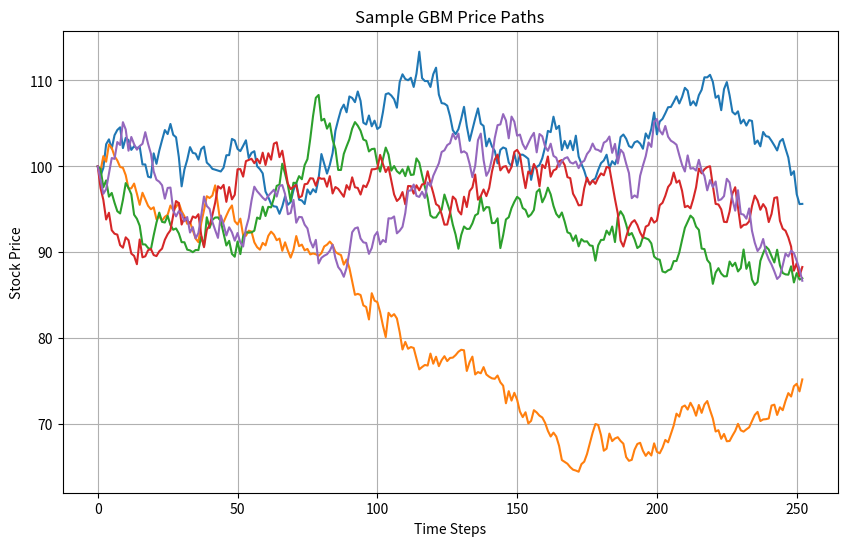
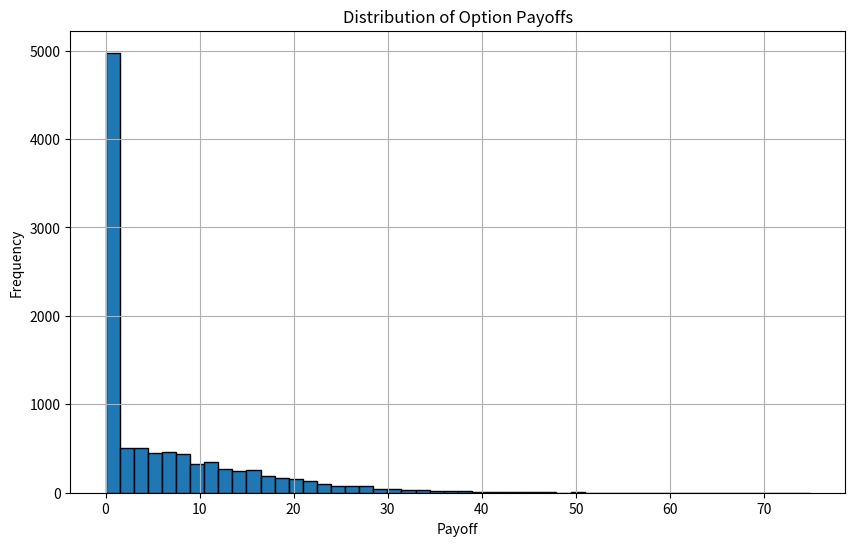

Generate these figures, in order, with matplotlib:
import numpy as np
import matplotlib.pyplot as plt
import os

# --- Model Parameters ---
# Stock details
S0 = 100      # Starting stock price
mu = 0.05     # Expected return (drift)
sigma = 0.2   # Volatility

# Option details
T = 1.0       # Time to maturity (in years)
K = 100       # Strike price

# Simulation settings
N_PATHS = 10000  # How many price paths to simulate
N_STEPS = 252    # Number of time steps (e.g., trading days in a year)
dt = T / N_STEPS # Size of each time step


def simulate_gbm_path(S0, mu, sigma, T, dt):
    """Simulates a single stock price path using Geometric Brownian Motion."""
    n_steps = int(T / dt)
    path = np.zeros(n_steps + 1)
    path[0] = S0
    for i in range(1, n_steps + 1):
        # This is the core GBM equation
        z = np.random.standard_normal()
        path[i] = path[i-1] * np.exp((mu - 0.5 * sigma**2) * dt + sigma * np.sqrt(dt) * z)
    return path


if __name__ == "__main__":
    print("Starting Monte Carlo simulation for Asian option pricing...")

    # --- Run the Simulation ---
    # We'll store the final payoff for each path here
    payoffs = []
    for _ in range(N_PATHS):
        path = simulate_gbm_path(S0, mu, sigma, T, dt)
        # For an Asian option, the payoff is based on the average price
        average_price = np.mean(path)
        # Calculate the payoff (it can't be negative)
        payoff = max(0, average_price - K)
        payoffs.append(payoff)

    # --- Calculate the Option Price ---
    # The option's value is the average of all simulated payoffs...
    average_payoff = np.mean(payoffs)
    # ...discounted back to its present value.
    option_price = average_payoff * np.exp(-mu * T)

    print(f"\nEstimated Asian Option Price: {option_price:.4f}")

    # --- Visualize the Results ---
    # Make a 'results' folder to save our plots
    if not os.path.exists("results"):
        os.makedirs("results")

    # Plot a handful of simulated price paths to see what they look like
    plt.figure(figsize=(10, 6))
    for i in range(5):
        path = simulate_gbm_path(S0, mu, sigma, T, dt)
        plt.plot(path)
    plt.title("Sample GBM Price Paths")
    plt.xlabel("Time Steps")
    plt.ylabel("Stock Price")
    plt.grid(True)
    plt.savefig("results/sample_paths.png")
    print("\nSaved sample paths plot to results/sample_paths.png")

    # Plot the distribution of all final payoffs
    plt.figure(figsize=(10, 6))
    plt.hist(payoffs, bins=50, edgecolor='black')
    plt.title("Distribution of Option Payoffs")
    plt.xlabel("Payoff")
    plt.ylabel("Frequency")
    plt.grid(True)
    plt.savefig("results/payoff_distribution.png")
    print("Saved payoff distribution plot to results/payoff_distribution.png")